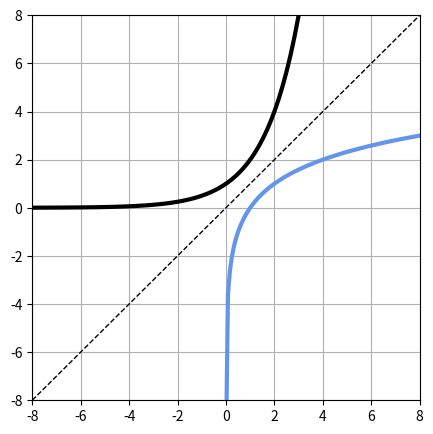

Recreate this plot in Python.
import numpy as np
import matplotlib.pyplot as plt

x=np.linspace(-8,8,100)
y=2**x
x2=np.linspace(0.001,8,100)
y2=np.log(x2) /np.log(2)

plt.figure(figsize=(5,5))
plt.plot(x,y,"black",linewidth=3)
plt.plot(x2,y2,"cornflowerblue",linewidth=3)
plt.plot(x,x,"black",linestyle="--",linewidth=1)
plt.xlim(-8,8)
plt.ylim(-8,8)
plt.grid()
plt.show()